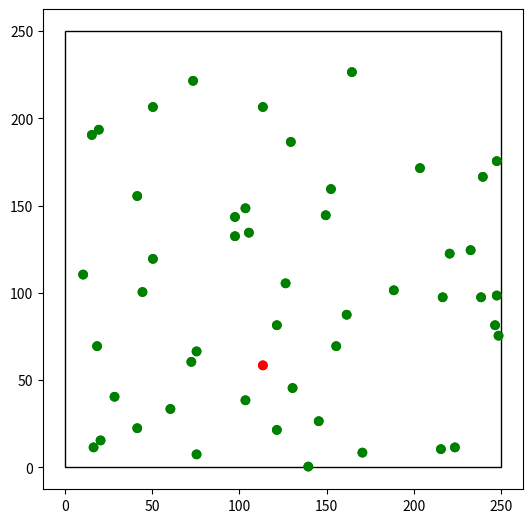

Here is the Python script that generated this plot:
import random as rd
import math as mt
import os
import time as tm
import matplotlib.pyplot as plt
import matplotlib.animation as animation
import numpy as np


const_proporcion_contagiados = 0.03
const_probabilidad_inicial_contagio = 0.65
const_probabilidad_final_contagio = 0.15
const_instantes_de_tiempo = 5000
const_tamanio_matriz = 250

class Persona:

    #tipo_de_persona: "A","B" o "C"
    #esta_enfermo: bool
    #se_mueve: bool
    def __init__(self, tipo_de_persona, esta_enfermo, se_mueve):
        instantes = {"A":1, "B":2, "C":4}
        if se_mueve:
            self._instantes_de_espera = instantes[tipo_de_persona]
        else:
            self._instantes_de_espera = mt.inf
        self._instantes_esperados = 0
        self._esta_enfermo = esta_enfermo
        self._estuvo_enfermo = False
        self._turnos_enfermo = 0
        self._se_contagio_este_turno = False
        self._prob_moverse_derecha = rd.uniform(0.25, 0.75)
        self._prob_moverse_arriba = rd.uniform(0.25, 0.75)

    def puede_contagiar(self):
        return (self._esta_enfermo and (not self._se_contagio_este_turno))

    #Hace un update del estado de la persona e indica si se debe mover o no
    #Hace el chequeo de si se debe curar
    def intentar_moverse(self, min_turnos_enfermo_chance_sanar, probabilidad_de_cura):
        self._instantes_esperados += 1

        if (self._esta_enfermo and (not self._se_contagio_este_turno)):
            self._turnos_enfermo += 1

            if (self._turnos_enfermo >= min_turnos_enfermo_chance_sanar) and \
               (rd.uniform(0, 1) <= probabilidad_de_cura):
                self._turnos_enfermo = 0
                self._esta_enfermo = False

        self._se_contagio_este_turno = False
        if self._instantes_esperados == self._instantes_de_espera:
            self._instantes_esperados = 0
            return True

        return False

    def intentar_contagiar(self, probabilidad, hay_recontagio):
        if ((not self._esta_enfermo) and ((not self._estuvo_enfermo) or (hay_recontagio))):
            if rd.uniform(0, 1) <= probabilidad:
                self._esta_enfermo = True
                self._estuvo_enfermo = True
                self._turnos_enfermo = 0
                self._se_contagio_este_turno = True


#ver si agregamos parametros para generar poblacion random
def generar_region(filas, columnas):
    region = []
    for i in range(filas):
        region.append([])
        for j in range(columnas):
            region[i].append(None)
    return region

#Retorna una persona aleatoria de todas las personas que faltan generar, resta
#1 a la cantidad de personas que falta generar para el tipo de persona generado
#cantidades: cantidad que falta generar de cada tipo de persona
#esta_enferma: bool
#se_mueve: bool
def _generar_persona_random(cantidades, esta_enferma, se_mueve):
    cantidad_actual = cantidades["A"] + cantidades["B"] + cantidades["C"]
    rand_num = rd.randint(1, cantidad_actual)
    tipo = 0

    if (rand_num <= cantidades["A"]):
        tipo = "A"
    elif ((rand_num > cantidades["A"]) and (rand_num <= cantidades["A"] + cantidades["B"])):
        tipo = "B"
    else:
        tipo = "C"

    cantidades[tipo] -= 1
    return Persona(tipo, esta_enferma, se_mueve)

def _posicion_no_ocupada(region):
    i, j = rd.randint(1, len(region) - 1), rd.randint(1, len(region[0]) - 1)
    while(not (region[i][j] is None)):
        i, j = rd.randint(1, len(region) - 1), rd.randint(1, len(region[0]) - 1)
    return i, j


def _generar_personas(region, cantidades, proporcion_contagiados, proporcion_caminantes):
    lista_personas = []
    contagiados_generados = 0
    caminantes_generados = 0
    cantidad_de_gente = cantidades["A"] + cantidades["B"] + cantidades["C"]
    caminantes_a_generar = int(cantidad_de_gente * proporcion_caminantes)
    contagiados_totales = int(cantidad_de_gente * proporcion_contagiados)

    probabilidad_caminante = proporcion_caminantes
    probabilidad_contagiado = proporcion_contagiados
    for k in range(cantidad_de_gente):
        #Esto de se_mueve y esta_contagiado esta copiado y pegado porque python
        #no tiene punteros asique no puedo tocar las variables adentro de una funcion
        #Lo que hace esta parte es asegurarse de que tanto el estado de contagiado
        #como el de caminante se distribuya con la probabilidad que deriva de la proporcion
        #pedida, para evitar que se favorezca alguna combinacion de (se_mueve, esta_contagiado)
        se_mueve = rd.uniform(0, 1) <= probabilidad_caminante
        if (se_mueve):
            caminantes_generados += 1
        if (caminantes_generados == caminantes_a_generar):
            probabilidad_caminante = -1
        elif ((caminantes_a_generar - caminantes_generados) == (cantidad_de_gente - k - 1)):
            probabilidad_caminante = 1
        esta_contagiado = rd.uniform(0, 1) <= probabilidad_contagiado
        if (esta_contagiado):
            contagiados_generados += 1
        if (contagiados_generados == contagiados_totales):
            probabilidad_contagiado = -1
        elif ((contagiados_totales - contagiados_generados) == (cantidad_de_gente - k - 1)):
            probabilidad_contagiado = 1
        persona = _generar_persona_random(cantidades, esta_contagiado, se_mueve)
        i,j = _posicion_no_ocupada(region)
        lista_personas.append([persona, (i, j)])
        region[i][j] = persona
    return lista_personas


#Genera personas en la matriz con las proporciones pedidas por el enunciado
# 10 <= cantidad_de_gente <= 250 * 250 para que funcionen bien las proporciones
def poblar_region(region, cantidad_de_gente, proporcion_caminantes):
    cupos_restantes = cantidad_de_gente
    cantidad_A = int(cantidad_de_gente * 0.7)
    cantidad_B = int(cantidad_de_gente * 0.2)
    cupos_restantes -= (cantidad_A + cantidad_B)
    cantidades = {"A":cantidad_A, "B":cantidad_B, "C":cupos_restantes}
    return _generar_personas(region, cantidades, const_proporcion_contagiados, proporcion_caminantes)


def posicion_es_valida(region, pos_x, pos_y):
    return (pos_x >= 0) and (pos_x < len(region)) and (pos_y >= 0) \
            and (pos_y < len(region[0]))


#funcion para contagiar a la gente cercana al contagiado, recibe el mapa (region) y posicion del contagiado
def contagiar_cercanos(region, pos_persona_contagiada, probabilidad_de_contagio, hay_recontagio):
    #global probabilidad_de_contagio
    #global hay_recontagio
    k = -1
    for i in range(-4, 5):
        if i < 1:
            k += 2
        else:
            k -= 2
        limite_j = mt.floor(k/2)
        for j in range(-limite_j, limite_j + 1):
            pos_x = pos_persona_contagiada[0] + i
            pos_y = pos_persona_contagiada[1] + j
            if (posicion_es_valida(region, pos_x, pos_y)) and (region[pos_x][pos_y] is not None):
                region[pos_x][pos_y].intentar_contagiar(probabilidad_de_contagio, hay_recontagio)

def posicion_esta_libre(region, posicion):
    return region[posicion[0]][posicion[1]] is None

def actualizar_probabilidad_movimiento(region, posicion, persona):
    lim_i = len(region) - 1
    lim_j = len(region[0]) - 1

    if (posicion[0] == 0) or (posicion[0] == lim_i):
        persona._prob_moverse_arriba = 1 - persona._prob_moverse_arriba

    if (posicion[1] == 0) or (posicion[1] == lim_j):
        persona._prob_moverse_derecha = 1 - persona._prob_moverse_derecha

def mover_persona(region, persona):
    anterior_pos = persona[1]
    logro_moverse = False

    if rd.uniform(0, 1) < 0.5: #Se mueve horizontalmente

        if (rd.uniform(0, 1) < persona[0]._prob_moverse_derecha) and (posicion_es_valida(region, anterior_pos[0], anterior_pos[1] + 1)) \
            and (posicion_esta_libre(region, (anterior_pos[0], anterior_pos[1] + 1))):

            persona[1] = (anterior_pos[0], anterior_pos[1] + 1)
            logro_moverse = True

        elif (posicion_es_valida(region, anterior_pos[0], anterior_pos[1] - 1)) \
                and (posicion_esta_libre(region, (anterior_pos[0], anterior_pos[1] - 1))):

            persona[1] = (anterior_pos[0], anterior_pos[1] - 1)
            logro_moverse = True

    else: #Se mueve verticalmente

        if (rd.uniform(0, 1) < persona[0]._prob_moverse_arriba) and (posicion_es_valida(region, anterior_pos[0] - 1, anterior_pos[1])) \
            and (posicion_esta_libre(region, (anterior_pos[0] - 1, anterior_pos[1]))):

            persona[1] = (anterior_pos[0] - 1, anterior_pos[1])
            logro_moverse = True

        elif (posicion_es_valida(region, anterior_pos[0] + 1, anterior_pos[1])) \
            and (posicion_esta_libre(region, (anterior_pos[0] + 1, anterior_pos[1]))):

            persona[1] = (anterior_pos[0] + 1, anterior_pos[1])
            logro_moverse = True

    if logro_moverse:
        region[persona[1][0]][persona[1][1]] = persona[0]
        region[anterior_pos[0]][anterior_pos[1]] = None

    actualizar_probabilidad_movimiento(region, persona[1], persona[0])


def mostrar_region(region):
    os.system('clear')

    for i in range(len(region)):
        for j in range(len(region[i])):

            if region[i][j] is not None:
                if region[i][j].puede_contagiar():
                    print('C', end = '')
                else:
                    print('P', end = '')
            else:
                print(' ', end = '')

        print('')

def obtener_contagiados_y_sanos(lista_personas):
    contagiados = 0
    sanos = 0
    for persona in lista_personas:
        if (persona[0].puede_contagiar()):
            contagiados += 1
        else:
            sanos += 1
    return contagiados, sanos


def generar_graficos(lista_instantes, lista_contagiados, lista_sanos):
    plt.clf()
    plt.plot(lista_instantes, lista_contagiados)
    plt.xlabel("Tiempo")
    plt.ylabel("Cantidad contagiados")
    plt.title("Contagiados en funcion del tiempo")
    plt.savefig("Contagiados en funcion del tiempo.png")
    plt.clf()
    plt.plot(lista_instantes, lista_sanos)
    plt.xlabel("Tiempo")
    plt.ylabel("Cantidad sanos")
    plt.title("Sanos en funcion del tiempo")
    plt.savefig("Sanos en funcion del tiempo.png")

'''
#N: cant de personas
#alfa: instantes de tiempo minimos para que una persona enferma empiece a tener chance de sanar en cada siguiente instante de tiempo
#beta: probabilidad de sanar
#T: instante de tiempo en el que la probabilidad de contagio se reduce a 15%
#proporcion_caminantes: proporcion de gente que se desplaza en la region
def main(N, alfa, beta, T, proporcion_caminantes, hay_recontagio):
    region = generar_region() #Genero el array
    personas = poblar_region(region, N, proporcion_caminantes) #Me mete en la region las personitas generadas
    probabilidad_de_contagio = const_probabilidad_inicial_contagio
    #Las personas es una lista donde cada elemento es una lista con una persona y una tupla con las coordenadas

    lista_instantes = []
    lista_contagiados = []
    lista_sanos = []
    for i in range(const_instantes_de_tiempo):
        lista_instantes.append(i)
        contagiados, sanos = obtener_contagiados_y_sanos(personas)
        lista_contagiados.append(contagiados)
        lista_sanos.append(sanos)

        if (i == T):
            probabilidad_de_contagio = const_probabilidad_final_contagio

        for persona in personas:
            if persona[0].puede_contagiar():
                contagiar_cercanos(region, persona[1], probabilidad_de_contagio, hay_recontagio)
            if persona[0].intentar_moverse(alfa, beta):
                mover_persona(region, persona)


    generar_graficos(lista_instantes, lista_contagiados, lista_sanos)

main(2000, 15, 0.5, 3000, 1, True)
'''




class Simulacion:

    def __init__(self, N, alfa, beta, T, hay_recontagio, filas, columnas):
        self.proporcion_caminantes = 1
        self.filas = filas
        self.columnas = columnas
        self.region = generar_region(filas, columnas) #Genero el array
        self.personas = poblar_region(self.region, N, self.proporcion_caminantes) #Me mete en la region las personitas generadas
        self.alfa = alfa
        self.beta = beta
        self.hay_recontagio = hay_recontagio
        self.probabilidad_de_contagio = const_probabilidad_inicial_contagio
        self.T = T
        self.lista_instantes = []
        self.lista_contagiados = []
        self.lista_sanos = []
        self.instantes_pasados = 0
        #Las personas es una lista donde cada elemento es una lista con una persona y una tupla con las coordenadas

    def datos_personas(self):
        posicion_x = []
        posicion_y = []
        estado = []

        for persona in self.personas:
            posicion_y.append( (persona[1][0] + 0.5 - mt.floor(self.filas / 250)) / (self.filas / 250) ) #Centro las posiciones en 0 ya que asi se maneja el grafico
            posicion_x.append( (persona[1][1] + 0.5 - mt.floor(self.columnas / 250)) / (self.columnas / 250) ) #Centro las posiciones en 0 ya que asi se maneja el grafico
            if persona[0].puede_contagiar(): #el + 0.5 es solo para ajustar un poco la posicion para que no se solape con el rectangulo del dibujo
                estado.append('red')
            else:
                estado.append('green')

        return posicion_x, posicion_y, estado

    def siguiente_instante(self):

        self.lista_instantes.append(self.instantes_pasados)
        contagiados, sanos = obtener_contagiados_y_sanos(self.personas)
        self.lista_contagiados.append(contagiados)
        self.lista_sanos.append(sanos)

        if (self.instantes_pasados == self.T):
            self.probabilidad_de_contagio = const_probabilidad_final_contagio

        for persona in self.personas:

            if persona[0].puede_contagiar():
                contagiar_cercanos(self.region, persona[1], self.probabilidad_de_contagio, self.hay_recontagio)

            if persona[0].intentar_moverse(self.alfa, self.beta):
                mover_persona(self.region, persona)

        self.instantes_pasados += 1

    def simular_pandemia(self): #funcion principal
        #------------------------------------------------------------
        # set up figure and animation
        plt.clf()
        fig = plt.figure()
        fig.subplots_adjust(left=0, right=1, bottom=0, top=1)
        ax = fig.add_subplot(111, aspect='equal') #equal pone los ejes

        # rect es el marco de la region
        rect = plt.Rectangle([0, 0], 250, 250, ec='none', lw=1, fc='none')
        ax.add_patch(rect)

        def init():
            nonlocal rect
            datos_personas = self.datos_personas() #retorna tres listas, la primera tiene las posiciones de fila (x), la segunda las de columnas (y) y la tercera el estado
            personas = plt.scatter(datos_personas[0], datos_personas[1], c=datos_personas[2])
            rect.set_edgecolor('black')
            return personas, rect

        def animate(i):
            nonlocal rect, ax, fig
            self.siguiente_instante()

            ms = int(fig.dpi * 2 * 2 * fig.get_figwidth()
                     / np.diff(ax.get_xbound())[0])

            # update pieces of the animation
            rect.set_edgecolor('black')
            datos_personas = self.datos_personas() #retorna tres listas, la primera tiene las posiciones de fila (x), la segunda las de columnas (y) y la tercera el estado
            personas = plt.scatter(datos_personas[0], datos_personas[1], c=datos_personas[2], s=ms)
            return personas, rect

        ani = animation.FuncAnimation(fig, animate, interval=10, blit=True, init_func=init)


        # save the animation as an mp4.  This requires ffmpeg or mencoder to be
        # installed.  The extra_args ensure that the x264 codec is used, so that
        # the video can be embedded in html5.  You may need to adjust this for
        # your system: for more information, see
        # http://matplotlib.sourceforge.net/api/animation_api.html
        #ani.save('particle_box.mp4', fps=30, extra_args=['-vcodec', 'libx264'])

        plt.autoscale(enable=True)
        plt.show()



simu = Simulacion(50, 2000, 0.9, 1500, True, filas=250, columnas=250)
simu.simular_pandemia()

